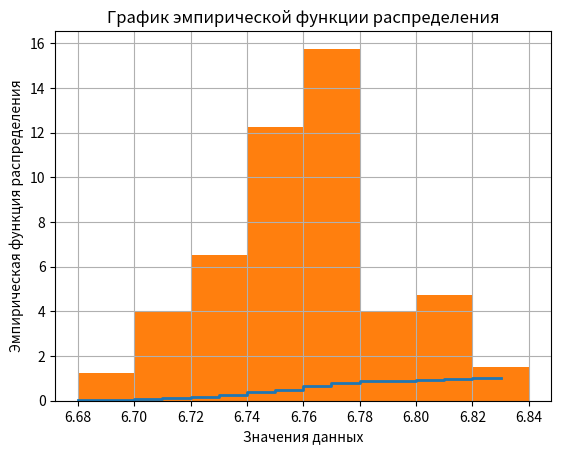

Python code for this plot:
from collections import Counter
import matplotlib.pyplot as plt
from math import sqrt
import numpy as np


class StatisticsCalculator:

    def __init__(self, data, interval_width=0.02):
        self.data = data
        self.interval_width = interval_width
        self.data_min = min(self.data)
        self.data_max = max(self.data)
        self.num_intervals = int((self.data_max - self.data_min) / self.interval_width) + 1
        self.interval_dict = {i: 0 for i in range(self.num_intervals)}
        self.cumulative_frequency = {}
        self.midpoints = {i: round(self.data_min + (i + 0.5) * self.interval_width, 2) for i in
                          range(self.num_intervals)}
        self.relative_frequency = {}

    def calculate_interval_data(self):
        for num in self.data:
            interval = int((num - self.data_min) // self.interval_width)
            self.interval_dict[interval] += 1

    def calculate_cumulative_freq(self):
        cumulative_freq = 0
        for i, freq in self.interval_dict.items():
            cumulative_freq += freq
            self.cumulative_frequency[i] = cumulative_freq

    def calculate_relative_freq(self):
        total_data_points = len(self.data)
        self.relative_frequency = {i: freq / total_data_points for i, freq in self.interval_dict.items()}

    def print_variational_series(self):
        variational_series = dict(Counter(self.data))
        sorted_variational_series = dict(sorted(variational_series.items()))
        print("\nВариационный ряд:")
        for key, value in sorted_variational_series.items():
            print(f"{key}: {value}")

    def print_interval_data(self):
        print("\nИнтервальные данные:")
        for i, freq in self.interval_dict.items():
            interval_start = round(self.data_min + i * self.interval_width, 2)
            interval_end = round(self.data_min + (i + 1) * self.interval_width, 2)
            print(f"{interval_start} - {interval_end}: {freq}")

    def print_midpoints(self):
        print("\nСредние точки интервалов:")
        for i, midpoint in self.midpoints.items():
            print(f"{midpoint}: {self.interval_dict[i]}")

    def print_cumulative_freq(self):
        print("\nНакопленная частота:")
        for i, cum_freq in self.cumulative_frequency.items():
            interval_start = round(self.data_min + i * self.interval_width, 2)
            interval_end = round(self.data_min + (i + 1) * self.interval_width, 2)
            print(f"{interval_start} - {interval_end}: {cum_freq}")

    def print_relative_freq(self):
        print("\nОтносительная частота:")
        for i, rel_freq in self.relative_frequency.items():
            interval_start = round(self.data_min + i * self.interval_width, 2)
            interval_end = round(self.data_min + (i + 1) * self.interval_width, 2)
            print(f"{interval_start} - {interval_end}: {rel_freq}")

    def calculate_relative_freq_density(self):
        bin_counts = list(self.interval_dict.values())
        bin_width = self.interval_width
        total_data_points = len(self.data)
        self.relative_freq_density = {i: freq / (total_data_points * bin_width) for i, freq in enumerate(bin_counts)}

    def print_relative_freq_density(self):
        print("\nОтносительная плотность частот:")
        for i, freq_density in self.relative_freq_density.items():
            interval_start = round(self.data_min + i * self.interval_width, 2)
            interval_end = round(self.data_min + (i + 1) * self.interval_width, 2)
            print(f"{interval_start} - {interval_end}: {freq_density}")

    def plot_relative_freq_histogram(self):
        plt.bar(list(self.midpoints.values()), list(self.relative_frequency.values()), width=self.interval_width,
                linewidth=2)
        plt.xlabel('Средние значения интервалов')
        plt.ylabel('Относительная частота')
        plt.title('Гистограмма относительной частоты')
        plt.grid(True)
        plt.show()

    def plot_relative_freq_density_histogram(self):
        plt.bar(list(self.midpoints.values()), list(self.relative_freq_density.values()), width=self.interval_width,
                linewidth=2)
        plt.xlabel('Средние значения интервалов')
        plt.ylabel('Плотность относительной частоты')
        plt.title('Гистограмма плотности относительной частоты')
        plt.grid(True)
        plt.show()

    def calculate_moments(self, order):
        moments = {}
        for k in range(1, order + 1):
            raw_moment = sum([num ** k for num in self.data]) / len(self.data)
            moments[f'Момент порядка {k}'] = raw_moment

            mean = sum(self.data) / len(self.data)
            central_moment = sum([(num - mean) ** k for num in self.data]) / len(self.data)
            moments[f'Центральный момент {k}'] = central_moment

        print("\nМоменты:")
        for key, value in moments.items():
            print(f"{key}: {value}")

        return moments

    # Расчет асимметрии
    def calculate_skewness(self):
        mean = np.mean(self.data)
        variance = np.var(self.data)
        std_dev = np.sqrt(variance)

        moment_3 = np.sum(((self.data - mean) / std_dev) ** 3) / len(self.data)
        skewness = moment_3

        print(f"\nАсимметрия: {skewness}")

        return skewness

    # Расчет эксцесса
    def calculate_kurtosis(self):
        mean = np.mean(self.data)
        variance = np.var(self.data)
        std_dev = np.sqrt(variance)

        moment_4 = np.sum(((self.data - mean) / std_dev) ** 4) / len(self.data)
        kurtosis = moment_4 - 3

        print(f"\nЭксцесс: {kurtosis}")

        return kurtosis

    def calculate_empirical_distribution_function(self):
        sorted_data = sorted(self.data)
        n = len(self.data)
        x_unique = sorted(set(sorted_data))
        edf = []
        cumulative_sum = 0
        for val in x_unique:
            count_val = sorted_data.count(val)
            cumulative_sum += count_val
            edf_val = cumulative_sum / n
            edf.append(edf_val)

        print("\nЭмпирическая функция распределения:")
        for i in range(len(x_unique)):
            print(f"{x_unique[i]}: {edf[i]}")

        return x_unique, edf

    def plot_empirical_distribution_function(self):
        x_unique, edf = self.calculate_empirical_distribution_function()

        plt.step(x_unique, edf, where='post', linewidth=2)
        plt.xlabel('Значения данных')
        plt.ylabel('Эмпирическая функция распределения')
        plt.title('График эмпирической функции распределения')
        plt.grid(True)
        plt.show()


# Usage
data = [6.75, 6.77, 6.77, 6.73, 6.76, 6.74, 6.7, 6.75, 6.71, 6.72,
        6.77, 6.79, 6.71, 6.78, 6.73, 6.7, 6.73, 6.77, 6.75, 6.74,
        6.71, 6.7, 6.78, 6.76, 6.81, 6.69, 6.8, 6.8, 6.77, 6.68,
        6.74, 6.7, 6.7, 6.74, 6.77, 6.83, 6.76, 6.76, 6.82, 6.77,
        6.71, 6.74, 6.77, 6.75, 6.74, 6.75, 6.77, 6.72, 6.74, 6.8,
        6.75, 6.8, 6.72, 6.78, 6.7, 6.75, 6.78, 6.78, 6.78, 6.77,
        6.74, 6.74, 6.77, 6.73, 6.74, 6.77, 6.73, 6.74, 6.75, 6.74,
        6.76, 6.76, 6.74, 6.74, 6.74, 6.74, 6.76, 6.74, 6.72, 6.8,
        6.76, 6.78, 6.73, 6.7, 6.76, 6.76, 6.77, 6.75, 6.78, 6.72,
        6.76, 6.78, 6.68, 6.75, 6.73, 6.82, 6.73, 6.8, 6.81, 6.71,
        6.82, 6.77, 6.8, 6.8, 6.7, 6.7, 6.82, 6.72, 6.69, 6.73,
        6.76, 6.74, 6.77, 6.72, 6.76, 6.78, 6.78, 6.73, 6.76, 6.8,
        6.76, 6.72, 6.76, 6.76, 6.74, 6.73, 6.75, 6.77, 6.77, 6.7,
        6.81, 6.74, 6.73, 6.77, 6.74, 6.78, 6.69, 6.74, 6.71, 6.76,
        6.76, 6.77, 6.81, 6.74, 6.74, 6.77, 6.75, 6.8, 6.74, 6.76,
        6.77, 6.77, 6.81, 6.75, 6.78, 6.73, 6.76, 6.76, 6.76, 6.77,
        6.76, 6.8, 6.77, 6.74, 6.77, 6.72, 6.75, 6.76, 6.77, 6.81,
        6.76, 6.76, 6.76, 6.8, 6.74, 6.8, 6.74, 6.73, 6.75, 6.77,
        6.74, 6.76, 6.77, 6.77, 6.75, 6.76, 6.74, 6.82, 6.76, 6.73,
        6.74, 6.75, 6.76, 6.72, 6.78, 6.72, 6.76, 6.77, 6.75, 6.78]

# Usage
calc = StatisticsCalculator(data)
calc.calculate_interval_data()
calc.calculate_cumulative_freq()
calc.calculate_relative_freq()
calc.calculate_relative_freq_density()
calc.calculate_moments(4)
calc.calculate_skewness()
calc.calculate_kurtosis()

# Printing results
calc.print_variational_series()
calc.print_interval_data()
calc.print_midpoints()
calc.calculate_empirical_distribution_function()
calc.print_cumulative_freq()
calc.print_relative_freq()
calc.print_relative_freq_density()

# Plotting
calc.plot_relative_freq_histogram()
calc.plot_relative_freq_density_histogram()
calc.plot_empirical_distribution_function()